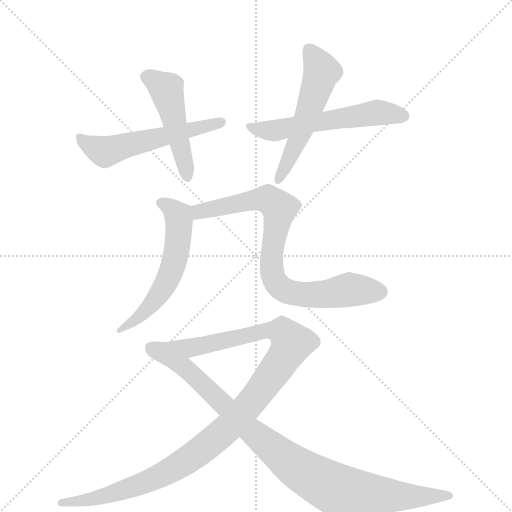
t = 0.00 s
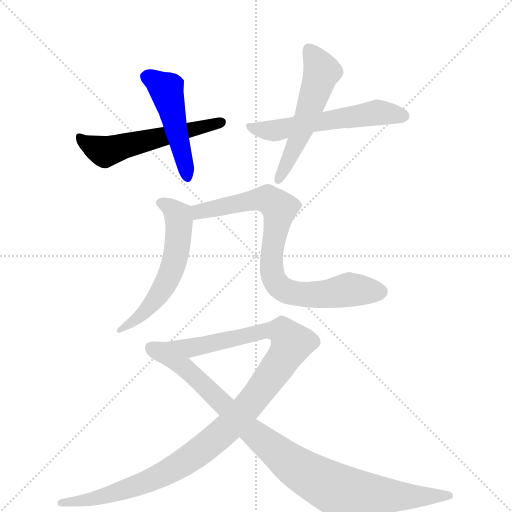
t = 1.33 s
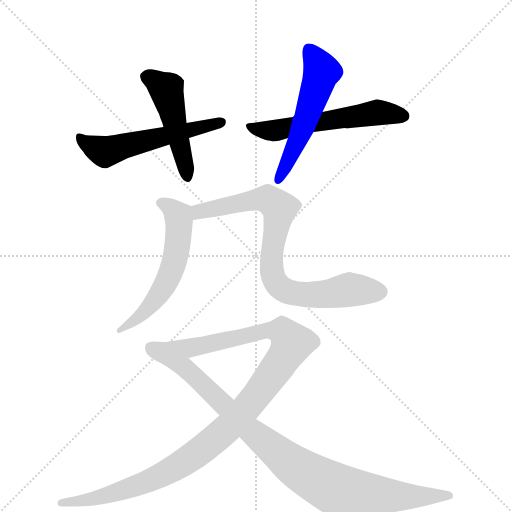
t = 2.65 s
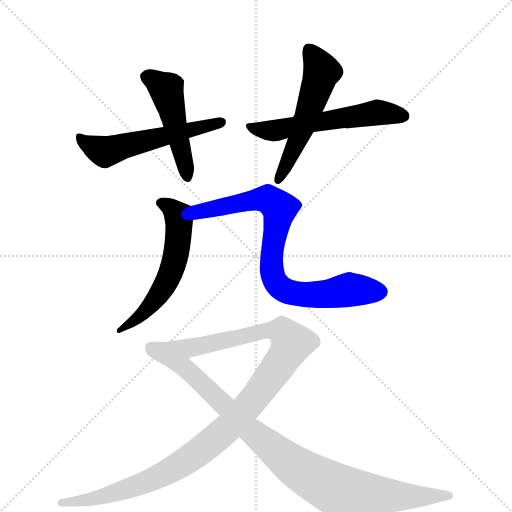
t = 3.98 s
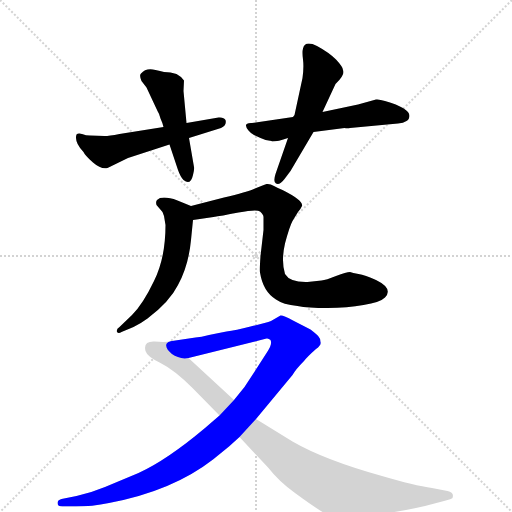
t = 5.30 s
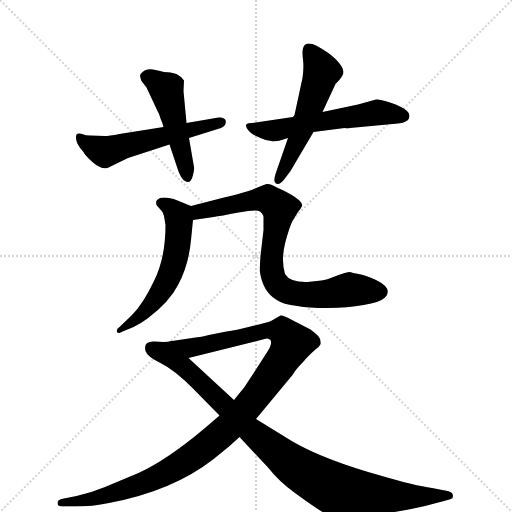
t = 6.63 s

The animated SVG that drew these frames (rendered in a browser with its animation timeline set to each time). Animation: 8 CSS @keyframes rules; one cycle of 6.63 s.

<svg version="1.1" viewBox="0 0 1024 1024" xmlns="http://www.w3.org/2000/svg">
  <g stroke="lightgray" stroke-dasharray="1,1" stroke-width="1" transform="scale(4, 4)">
    <line x1="0" y1="0" x2="256" y2="256"></line>
    <line x1="256" y1="0" x2="0" y2="256"></line>
    <line x1="128" y1="0" x2="128" y2="256"></line>
    <line x1="0" y1="128" x2="256" y2="128"></line>
  </g>
  <g transform="scale(1, -1) translate(0, -860)">
    <style type="text/css">
      
        @keyframes keyframes0 {
          from {
            stroke: blue;
            stroke-dashoffset: 554;
            stroke-width: 128;
          }
          64% {
            animation-timing-function: step-end;
            stroke: blue;
            stroke-dashoffset: 0;
            stroke-width: 128;
          }
          to {
            stroke: black;
            stroke-width: 1024;
          }
        }
        #make-me-a-hanzi-animation-0 {
          animation: keyframes0 0.7008463541666666s both;
          animation-delay: 0s;
          animation-timing-function: linear;
        }
      
        @keyframes keyframes1 {
          from {
            stroke: blue;
            stroke-dashoffset: 480;
            stroke-width: 128;
          }
          61% {
            animation-timing-function: step-end;
            stroke: blue;
            stroke-dashoffset: 0;
            stroke-width: 128;
          }
          to {
            stroke: black;
            stroke-width: 1024;
          }
        }
        #make-me-a-hanzi-animation-1 {
          animation: keyframes1 0.640625s both;
          animation-delay: 0.7008463541666666s;
          animation-timing-function: linear;
        }
      
        @keyframes keyframes2 {
          from {
            stroke: blue;
            stroke-dashoffset: 568;
            stroke-width: 128;
          }
          65% {
            animation-timing-function: step-end;
            stroke: blue;
            stroke-dashoffset: 0;
            stroke-width: 128;
          }
          to {
            stroke: black;
            stroke-width: 1024;
          }
        }
        #make-me-a-hanzi-animation-2 {
          animation: keyframes2 0.7122395833333334s both;
          animation-delay: 1.3414713541666665s;
          animation-timing-function: linear;
        }
      
        @keyframes keyframes3 {
          from {
            stroke: blue;
            stroke-dashoffset: 538;
            stroke-width: 128;
          }
          64% {
            animation-timing-function: step-end;
            stroke: blue;
            stroke-dashoffset: 0;
            stroke-width: 128;
          }
          to {
            stroke: black;
            stroke-width: 1024;
          }
        }
        #make-me-a-hanzi-animation-3 {
          animation: keyframes3 0.6878255208333334s both;
          animation-delay: 2.0537109375s;
          animation-timing-function: linear;
        }
      
        @keyframes keyframes4 {
          from {
            stroke: blue;
            stroke-dashoffset: 572;
            stroke-width: 128;
          }
          65% {
            animation-timing-function: step-end;
            stroke: blue;
            stroke-dashoffset: 0;
            stroke-width: 128;
          }
          to {
            stroke: black;
            stroke-width: 1024;
          }
        }
        #make-me-a-hanzi-animation-4 {
          animation: keyframes4 0.7154947916666666s both;
          animation-delay: 2.7415364583333335s;
          animation-timing-function: linear;
        }
      
        @keyframes keyframes5 {
          from {
            stroke: blue;
            stroke-dashoffset: 801;
            stroke-width: 128;
          }
          72% {
            animation-timing-function: step-end;
            stroke: blue;
            stroke-dashoffset: 0;
            stroke-width: 128;
          }
          to {
            stroke: black;
            stroke-width: 1024;
          }
        }
        #make-me-a-hanzi-animation-5 {
          animation: keyframes5 0.90185546875s both;
          animation-delay: 3.45703125s;
          animation-timing-function: linear;
        }
      
        @keyframes keyframes6 {
          from {
            stroke: blue;
            stroke-dashoffset: 1088;
            stroke-width: 128;
          }
          78% {
            animation-timing-function: step-end;
            stroke: blue;
            stroke-dashoffset: 0;
            stroke-width: 128;
          }
          to {
            stroke: black;
            stroke-width: 1024;
          }
        }
        #make-me-a-hanzi-animation-6 {
          animation: keyframes6 1.1354166666666667s both;
          animation-delay: 4.35888671875s;
          animation-timing-function: linear;
        }
      
        @keyframes keyframes7 {
          from {
            stroke: blue;
            stroke-dashoffset: 952;
            stroke-width: 128;
          }
          76% {
            animation-timing-function: step-end;
            stroke: blue;
            stroke-dashoffset: 0;
            stroke-width: 128;
          }
          to {
            stroke: black;
            stroke-width: 1024;
          }
        }
        #make-me-a-hanzi-animation-7 {
          animation: keyframes7 1.0247395833333333s both;
          animation-delay: 5.494303385416667s;
          animation-timing-function: linear;
        }
      
    </style>
    
      <path d="M 327 606 L 239 592 Q 218 588 209 588 L 180 589 Q 172 589 164 592 Q 156 594 153 591 Q 148 576 167 556 Q 170 549 186 535 Q 202 521 215 524 L 256 544 L 339 571 L 378 584 L 442 604 Q 454 609 451 620 Q 448 626 437 625 L 373 614 L 327 606 Z" fill="lightgray"></path>
    
      <path d="M 353 712 L 341 715 Q 330 715 311 720 Q 292 725 282 713 Q 278 710 283 698 L 293 685 L 315 638 Q 319 632 321 623 Q 326 612 327 606 L 339 571 L 356 520 Q 361 506 367 500 Q 381 488 386 510 Q 389 522 388 526 L 378 584 L 373 614 L 367 678 L 368 699 L 362 706 L 353 712 Z" fill="lightgray"></path>
    
      <path d="M 700 604 L 796 613 Q 807 614 813 618 Q 818 620 819 628 Q 819 644 770 658 Q 758 662 752 661 L 716 651 L 645 636 L 586 626 L 504 614 Q 484 615 497 599 Q 502 593 508 590 L 521 584 Q 533 578 543 578 L 544 577 Q 556 577 576 584 L 627 596 L 689 604 Q 695 603 700 604 Z" fill="lightgray"></path>
    
      <path d="M 645 636 L 671 692 Q 691 711 686 720 Q 686 726 672 741 Q 658 755 634 768 Q 610 780 606 763 Q 604 756 606 741 Q 608 725 605 704 L 589 630 L 586 626 L 576 584 L 551 512 Q 546 496 552 493 Q 559 489 569 502 L 581 518 L 627 596 L 645 636 Z" fill="lightgray"></path>
    
      <path d="M 328 428 L 331 410 Q 331 344 308 298 Q 286 252 264 230 L 239 206 Q 232 202 234 196 Q 237 192 243 196 L 267 206 Q 283 214 295 223 Q 339 256 356 290 Q 377 328 382 380 L 386 420 C 389 445 389 445 382 448 L 355 459 Q 324 470 314 460 Q 311 456 313 450 L 325 436 L 328 428 Z" fill="lightgray"></path>
    
      <path d="M 386 420 L 427 426 Q 441 428 477 435 Q 514 442 520 437 Q 527 431 527 426 L 527 400 L 521 348 Q 519 320 520 315 Q 526 277 552 261 Q 566 251 595 248 Q 616 244 655 244 Q 695 244 727 250 Q 760 255 770 265 Q 787 283 752 300 Q 730 310 717 312 Q 705 314 700 316 Q 693 316 672 308 Q 652 300 643 299 L 615 296 Q 580 295 570 312 Q 562 338 570 373 Q 579 407 585 418 L 596 436 Q 602 443 604 448 Q 607 459 565 480 Q 557 483 548 488 Q 540 493 533 492 Q 526 490 510 483 Q 494 476 448 465 L 382 448 C 353 441 356 416 386 420 Z" fill="lightgray"></path>
    
      <path d="M 439 29 L 410 4 Q 334 -60 277 -86 L 210 -114 Q 181 -126 153 -132 L 123 -138 Q 115 -140 115 -146 Q 115 -153 125 -153 L 151 -153 Q 184 -153 218 -146 Q 345 -122 426 -59 L 458 -33 L 479 -14 L 512 22 L 585 110 Q 592 122 608 138 Q 615 147 632 162 Q 643 170 641 176 Q 641 183 637 187 Q 634 191 621 201 L 586 219 Q 566 230 561 229 L 542 218 Q 532 214 501 207 Q 471 199 453 197 Q 435 194 418 190 Q 402 186 391 185 L 344 178 C 314 174 348 137 377 144 L 533 183 Q 537 184 541 180 Q 545 172 535 157 L 508 115 L 489 86 L 468 60 L 439 29 Z" fill="lightgray"></path>
    
      <path d="M 385 84 L 439 29 L 479 -14 L 537 -76 Q 557 -102 590 -126 Q 624 -151 645 -164 Q 667 -174 675 -176 Q 684 -178 703 -177 Q 722 -176 737 -173 L 782 -165 Q 811 -161 850 -152 L 888 -142 Q 904 -138 905 -136 Q 909 -125 895 -122 L 864 -116 Q 829 -111 764 -92 Q 649 -60 585 -23 L 512 22 L 468 60 L 377 144 C 355 164 348 178 344 178 Q 333 175 309 177 Q 286 178 291 158 Q 294 147 321 134 Q 349 120 385 84 Z" fill="lightgray"></path>
    
    
      <clipPath id="make-me-a-hanzi-clip-0">
        <path d="M 327 606 L 239 592 Q 218 588 209 588 L 180 589 Q 172 589 164 592 Q 156 594 153 591 Q 148 576 167 556 Q 170 549 186 535 Q 202 521 215 524 L 256 544 L 339 571 L 378 584 L 442 604 Q 454 609 451 620 Q 448 626 437 625 L 373 614 L 327 606 Z"></path>
      </clipPath>
      <path clip-path="url(#make-me-a-hanzi-clip-0)" d="M 159 585 L 210 556 L 442 616" fill="none" id="make-me-a-hanzi-animation-0" stroke-dasharray="426 852" stroke-linecap="round"></path>
    
      <clipPath id="make-me-a-hanzi-clip-1">
        <path d="M 353 712 L 341 715 Q 330 715 311 720 Q 292 725 282 713 Q 278 710 283 698 L 293 685 L 315 638 Q 319 632 321 623 Q 326 612 327 606 L 339 571 L 356 520 Q 361 506 367 500 Q 381 488 386 510 Q 389 522 388 526 L 378 584 L 373 614 L 367 678 L 368 699 L 362 706 L 353 712 Z"></path>
      </clipPath>
      <path clip-path="url(#make-me-a-hanzi-clip-1)" d="M 295 706 L 332 681 L 375 507" fill="none" id="make-me-a-hanzi-animation-1" stroke-dasharray="352 704" stroke-linecap="round"></path>
    
      <clipPath id="make-me-a-hanzi-clip-2">
        <path d="M 700 604 L 796 613 Q 807 614 813 618 Q 818 620 819 628 Q 819 644 770 658 Q 758 662 752 661 L 716 651 L 645 636 L 586 626 L 504 614 Q 484 615 497 599 Q 502 593 508 590 L 521 584 Q 533 578 543 578 L 544 577 Q 556 577 576 584 L 627 596 L 689 604 Q 695 603 700 604 Z"></path>
      </clipPath>
      <path clip-path="url(#make-me-a-hanzi-clip-2)" d="M 500 607 L 548 599 L 753 635 L 808 628" fill="none" id="make-me-a-hanzi-animation-2" stroke-dasharray="440 880" stroke-linecap="round"></path>
    
      <clipPath id="make-me-a-hanzi-clip-3">
        <path d="M 645 636 L 671 692 Q 691 711 686 720 Q 686 726 672 741 Q 658 755 634 768 Q 610 780 606 763 Q 604 756 606 741 Q 608 725 605 704 L 589 630 L 586 626 L 576 584 L 551 512 Q 546 496 552 493 Q 559 489 569 502 L 581 518 L 627 596 L 645 636 Z"></path>
      </clipPath>
      <path clip-path="url(#make-me-a-hanzi-clip-3)" d="M 621 758 L 644 717 L 614 626 L 556 499" fill="none" id="make-me-a-hanzi-animation-3" stroke-dasharray="410 820" stroke-linecap="round"></path>
    
      <clipPath id="make-me-a-hanzi-clip-4">
        <path d="M 328 428 L 331 410 Q 331 344 308 298 Q 286 252 264 230 L 239 206 Q 232 202 234 196 Q 237 192 243 196 L 267 206 Q 283 214 295 223 Q 339 256 356 290 Q 377 328 382 380 L 386 420 C 389 445 389 445 382 448 L 355 459 Q 324 470 314 460 Q 311 456 313 450 L 325 436 L 328 428 Z"></path>
      </clipPath>
      <path clip-path="url(#make-me-a-hanzi-clip-4)" d="M 322 454 L 341 446 L 358 423 L 354 360 L 343 319 L 328 286 L 293 239 L 239 200" fill="none" id="make-me-a-hanzi-animation-4" stroke-dasharray="444 888" stroke-linecap="round"></path>
    
      <clipPath id="make-me-a-hanzi-clip-5">
        <path d="M 386 420 L 427 426 Q 441 428 477 435 Q 514 442 520 437 Q 527 431 527 426 L 527 400 L 521 348 Q 519 320 520 315 Q 526 277 552 261 Q 566 251 595 248 Q 616 244 655 244 Q 695 244 727 250 Q 760 255 770 265 Q 787 283 752 300 Q 730 310 717 312 Q 705 314 700 316 Q 693 316 672 308 Q 652 300 643 299 L 615 296 Q 580 295 570 312 Q 562 338 570 373 Q 579 407 585 418 L 596 436 Q 602 443 604 448 Q 607 459 565 480 Q 557 483 548 488 Q 540 493 533 492 Q 526 490 510 483 Q 494 476 448 465 L 382 448 C 353 441 356 416 386 420 Z"></path>
      </clipPath>
      <path clip-path="url(#make-me-a-hanzi-clip-5)" d="M 392 428 L 406 439 L 535 462 L 559 440 L 543 326 L 549 300 L 561 285 L 616 270 L 698 281 L 761 277" fill="none" id="make-me-a-hanzi-animation-5" stroke-dasharray="673 1346" stroke-linecap="round"></path>
    
      <clipPath id="make-me-a-hanzi-clip-6">
        <path d="M 439 29 L 410 4 Q 334 -60 277 -86 L 210 -114 Q 181 -126 153 -132 L 123 -138 Q 115 -140 115 -146 Q 115 -153 125 -153 L 151 -153 Q 184 -153 218 -146 Q 345 -122 426 -59 L 458 -33 L 479 -14 L 512 22 L 585 110 Q 592 122 608 138 Q 615 147 632 162 Q 643 170 641 176 Q 641 183 637 187 Q 634 191 621 201 L 586 219 Q 566 230 561 229 L 542 218 Q 532 214 501 207 Q 471 199 453 197 Q 435 194 418 190 Q 402 186 391 185 L 344 178 C 314 174 348 137 377 144 L 533 183 Q 537 184 541 180 Q 545 172 535 157 L 508 115 L 489 86 L 468 60 L 439 29 Z"></path>
      </clipPath>
      <path clip-path="url(#make-me-a-hanzi-clip-6)" d="M 352 175 L 394 166 L 530 199 L 560 199 L 583 174 L 530 91 L 462 10 L 372 -62 L 284 -108 L 183 -139 L 123 -146" fill="none" id="make-me-a-hanzi-animation-6" stroke-dasharray="960 1920" stroke-linecap="round"></path>
    
      <clipPath id="make-me-a-hanzi-clip-7">
        <path d="M 385 84 L 439 29 L 479 -14 L 537 -76 Q 557 -102 590 -126 Q 624 -151 645 -164 Q 667 -174 675 -176 Q 684 -178 703 -177 Q 722 -176 737 -173 L 782 -165 Q 811 -161 850 -152 L 888 -142 Q 904 -138 905 -136 Q 909 -125 895 -122 L 864 -116 Q 829 -111 764 -92 Q 649 -60 585 -23 L 512 22 L 468 60 L 377 144 C 355 164 348 178 344 178 Q 333 175 309 177 Q 286 178 291 158 Q 294 147 321 134 Q 349 120 385 84 Z"></path>
      </clipPath>
      <path clip-path="url(#make-me-a-hanzi-clip-7)" d="M 304 164 L 330 155 L 358 135 L 492 8 L 579 -65 L 659 -113 L 715 -128 L 900 -132" fill="none" id="make-me-a-hanzi-animation-7" stroke-dasharray="824 1648" stroke-linecap="round"></path>
    
  </g>
</svg>
